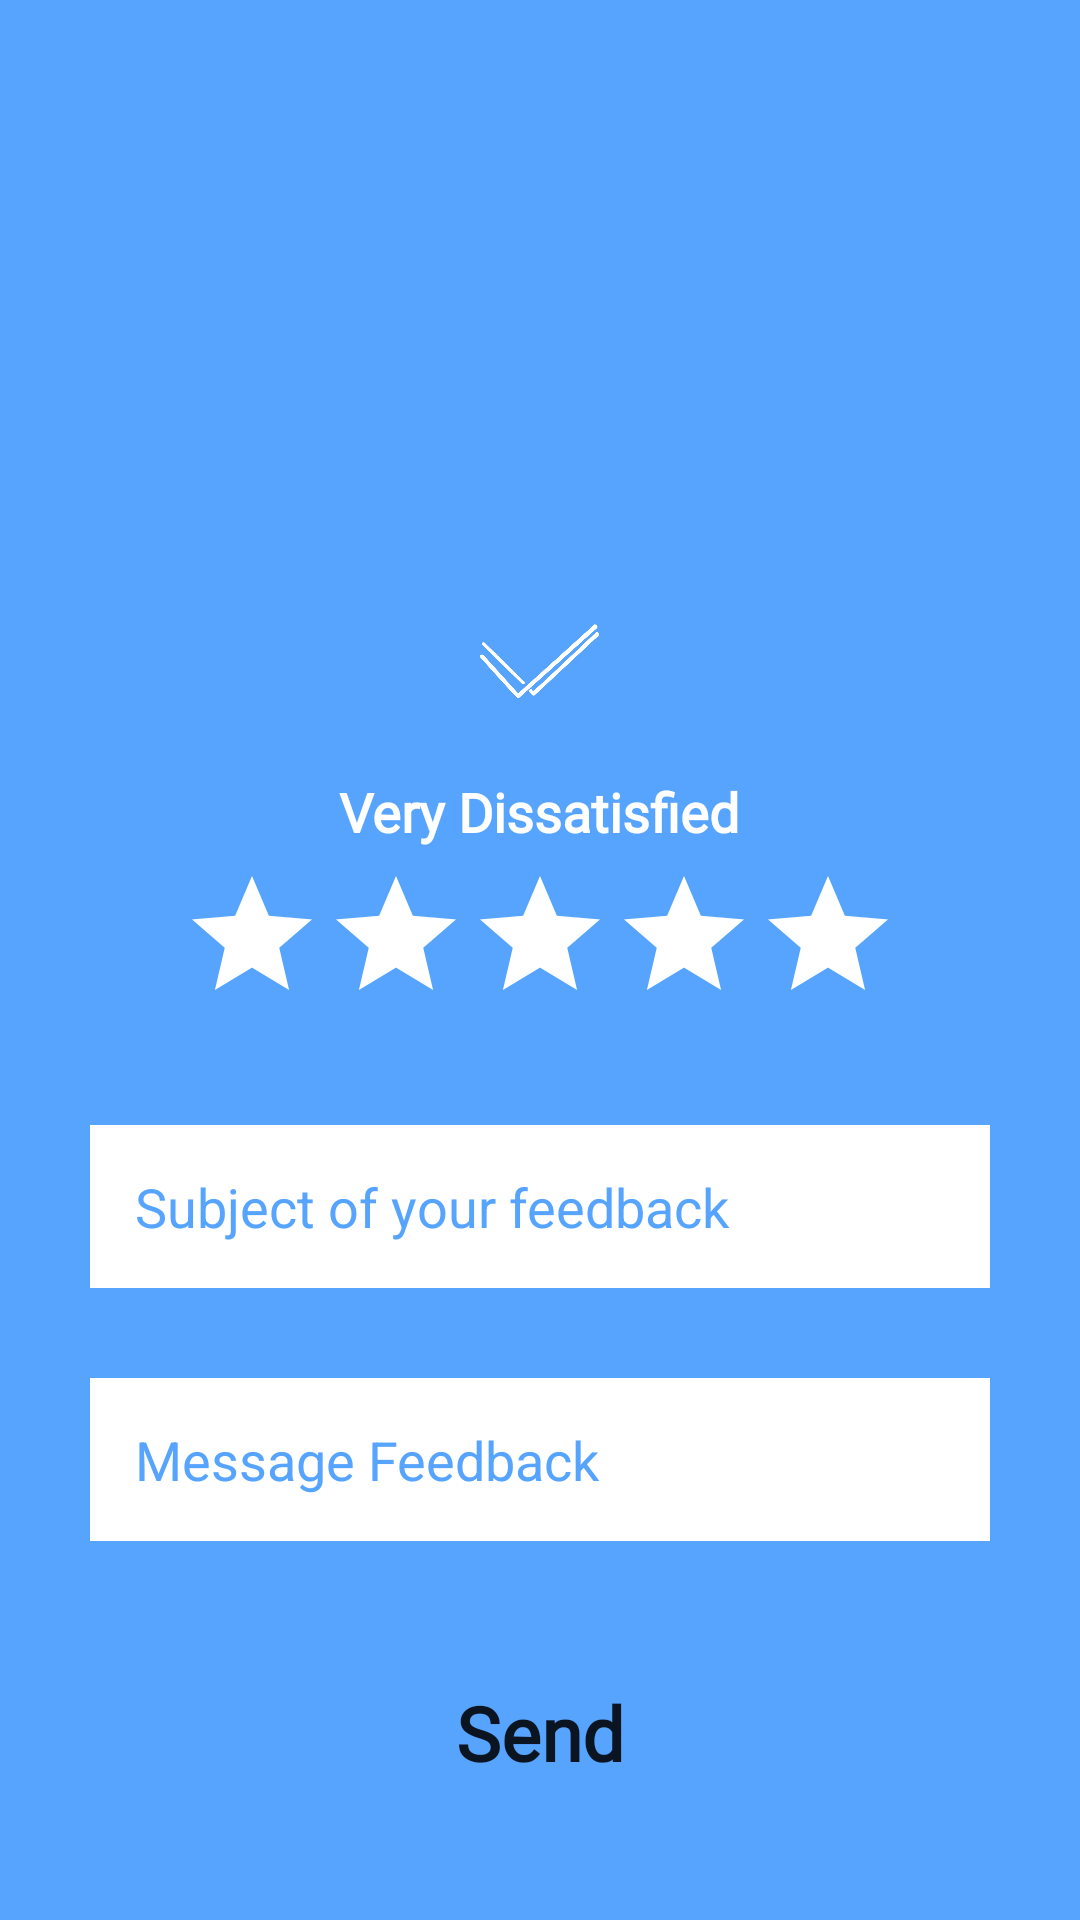

Layout XML and referenced resources for this Android screen:
<!-- AndroidManifest.xml: application theme BgTheme -->
<!-- res/layout/activity_feedback.xml -->
<?xml version="1.0" encoding="utf-8"?>
<LinearLayout xmlns:android="http://schemas.android.com/apk/res/android"
    xmlns:tools="http://schemas.android.com/tools"
    android:layout_width="match_parent"
    android:layout_height="match_parent"
    android:orientation="vertical"
    android:background="@color/colorReady"
    tools:context=".Controllers.Feedback.FeedbackActivity">


    <androidx.appcompat.widget.Toolbar
        android:layout_width="match_parent"
        android:layout_height="wrap_content"
        android:id="@+id/toolbar"
        android:theme="@style/ThemeOverlay.AppCompat.Dark.ActionBar"/>

        <EditText
            android:layout_width="match_parent"
            android:layout_height="wrap_content"
            android:id="@+id/mail"
            android:text="@string/ismoy_belizaire_inacapmail_cl_cristian_guajardo08_inacapmail_cl"
            android:textColor="@color/colorWhite"
            android:visibility="invisible"
            />





    <ImageView
        android:layout_width="40dp"
        android:layout_height="40dp"
        android:src="@drawable/grupo"
        android:layout_gravity="center"
        android:layout_marginTop="80dp"/>


    <TextView
        android:id="@+id/estado"
        android:layout_width="wrap_content"
        android:layout_height="wrap_content"
        android:layout_gravity="center"
        android:layout_marginTop="20dp"
        android:textSize="18sp"
        android:textColor="@color/colorWhite"
        android:fontFamily="@font/antic"
        android:textStyle="bold"
        android:layout_marginBottom="-25dp"
        android:text="@string/very_disatisfied"/>
    <LinearLayout
        android:layout_width="match_parent"
        android:layout_height="wrap_content"
        android:gravity="center_horizontal"
        android:layout_marginTop="30dp"
        android:orientation="horizontal">

        <RatingBar
            android:id="@+id/ratingBar"
            android:layout_width="wrap_content"
            android:layout_height="wrap_content"
            android:numStars="5"
            android:progress="@integer/config_navAnimTime"
            android:progressTint="@android:color/holo_green_light"
            android:progressBackgroundTint="@android:color/white"/>


    </LinearLayout>

<LinearLayout
    android:layout_width="match_parent"
    android:layout_height="wrap_content"
    android:orientation="horizontal"
    android:gravity="center_horizontal"
    android:layout_marginTop="30dp">


    <EditText
        android:id="@+id/editsubject"
        android:layout_width="match_parent"
        android:layout_height="wrap_content"
        android:ems="10"
        android:gravity="start|top"
        android:inputType="textMultiLine"
        android:background="@color/colorWhite"
        android:layout_marginLeft="30dp"
        android:layout_marginRight="30dp"
        android:hint="@string/subject_of_your_feedback"
        android:textColorHint="@color/colorReady"
        android:padding="15dp"/>
</LinearLayout>

    <LinearLayout
        android:layout_width="match_parent"
        android:layout_height="wrap_content"
        android:orientation="horizontal"
        android:gravity="center_horizontal"
        android:layout_marginTop="30dp">


        <EditText
            android:id="@+id/txtdudas"
            android:layout_width="match_parent"
            android:layout_height="wrap_content"
            android:hint="@string/message_feedback"
            android:textColorHint="@color/colorReady"
            android:background="@color/colorWhite"
            android:gravity="start|top"
            android:ems="10"
            android:layout_marginLeft="30dp"
            android:layout_marginRight="30dp"
            android:padding="15dp"/>
    </LinearLayout>

    <LinearLayout
        android:layout_width="match_parent"
        android:layout_height="wrap_content"
        android:layout_marginTop="40dp"
        android:orientation="horizontal"
        android:gravity="center_horizontal">

        <Button
            android:layout_width="match_parent"
            android:layout_height="wrap_content"
            android:id="@+id/btnsend"
            android:text="@string/send"
            android:textSize="25sp"
            android:textAllCaps="false"
            android:layout_marginLeft="40dp"
            android:layout_marginRight="40dp"
            android:textStyle="bold"
            android:background="@android:color/transparent"
            android:fontFamily="@font/antic"/>
    </LinearLayout>



</LinearLayout>
<!-- resources referenced by this layout -->
<resources>
  <color name="colorReady">#57A4FF</color>
  <color name="colorWhite">#fff</color>
  <!-- drawable grupo: png bitmap (drawable-hdpi, 10883 bytes) -->
  <string name="ismoy_belizaire_inacapmail_cl_cristian_guajardo08_inacapmail_cl" translatable="false">ismoy.belizaire@inacapmail.cl , cristian.guajardo08@inacapmail.cl</string>
  <string name="message_feedback">Message Feedback</string>
  <string name="send">Send</string>
  <string name="subject_of_your_feedback">Subject of your feedback</string>
  <string name="very_disatisfied">Very Dissatisfied</string>
  <style name="BgTheme" parent="Theme.AppCompat.Light.NoActionBar">
          <item name="android:windowBackground">@android:color/black</item>
          <item name="android:windowFullscreen">true</item>
      </style>
</resources>
